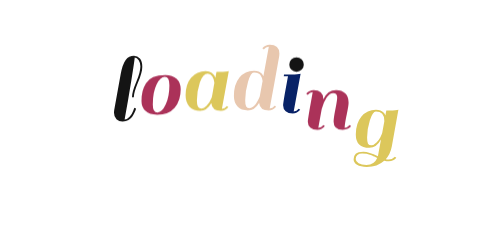
t = 0.00 s
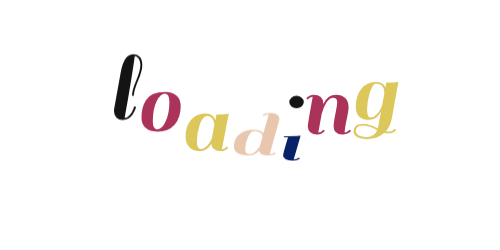
t = 0.58 s
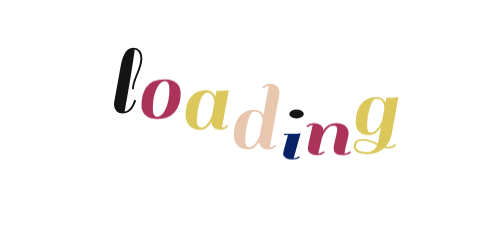
t = 0.67 s
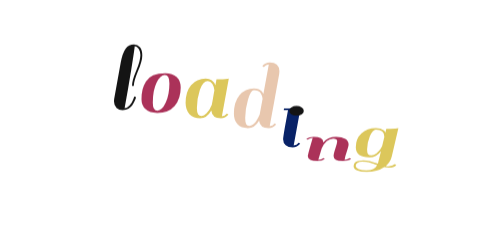
t = 0.76 s
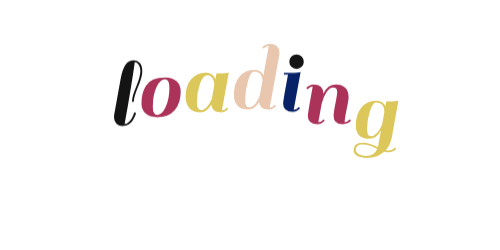
t = 1.04 s
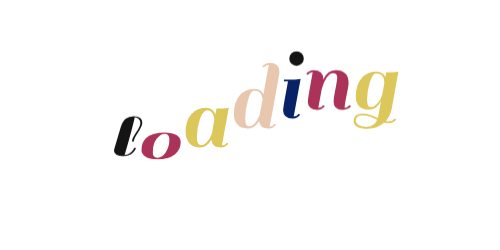
t = 1.30 s

The animated SVG that drew these frames (rendered in a browser with its animation timeline set to each time). Animation: 2 CSS @keyframes rules; one cycle of 1.58 s, repeats indefinitely.

<?xml version="1.0" encoding="utf-8"?>
<svg xmlns="http://www.w3.org/2000/svg" style="margin: auto; display: block; shape-rendering: auto;" width="500" height="250" preserveAspectRatio="xMidYMid">
<style type="text/css">
  text {
    text-anchor: middle; font-size: 100px; opacity: 0;
  }
</style>
<g transform="translate(250,125)">
  <g transform="translate(0,0)"><g class="path" style="transform-origin: -121.85px -8.39951px; transform: matrix(1, 0, 0, 1, 0, 0); animation: 1s linear -0.5775s infinite normal forwards running bounce-342fcb94-2c45-42a4-ba18-89939bcb1a02;"><path d="M24.20-3.60L24.20-3.60L24.20-3.60Q22.90-1.90 20.65-0.50L20.65-0.50L20.65-0.50Q18.40 0.90 14.80 0.90L14.80 0.90L14.80 0.90Q11.20 0.90 8.70-1.40L8.70-1.40L8.70-1.40Q6.20-3.70 6.20-7.90L6.20-7.90L6.20-7.90Q6.20-8.70 6.40-10.50L6.40-10.50L12.90-46.50L12.90-46.50Q14.70-56.40 17.85-60.60L17.85-60.60L17.85-60.60Q21-64.80 26.20-64.80L26.20-64.80L26.20-64.80Q29.80-64.80 32.15-62.10L32.15-62.10L32.15-62.10Q34.50-59.40 34.50-53.90L34.50-53.90L34.50-53.90Q34.50-48.40 30.25-38.20L30.25-38.20L30.25-38.20Q26-28 26-23.30L26-23.30L24.20-23.30L24.20-23.30Q24.20-28.60 28.40-38.45L28.40-38.45L28.40-38.45Q32.60-48.30 32.60-54.20L32.60-54.20L32.60-54.20Q32.60-57.80 30.95-60.40L30.95-60.40L30.95-60.40Q29.30-63 26.90-63L26.90-63L26.90-63Q26.80-60.40 23.45-39.65L23.45-39.65L23.45-39.65Q20.10-18.90 16.80-1.10L16.80-1.10L16.80-1.10Q19.60-1.10 22-4L22-4L22-4Q24.40-6.90 25.40-9.80L25.40-9.80L26.50-12.80L28.30-12L28.30-12Q28-10.60 26.75-7.95L26.75-7.95L26.75-7.95Q25.50-5.30 24.20-3.60" fill="#ab3259" stroke="none" stroke-width="none" transform="translate(-142.20001792907715,23.550500597953796)" style="fill: rgb(20, 20, 20);"></path></g><g class="path" style="transform-origin: -88.9px 4.55048px; transform: matrix(1, 0, 0, 1, 0, 0); animation: 1s linear -0.495s infinite normal forwards running bounce-342fcb94-2c45-42a4-ba18-89939bcb1a02;"><path d="M49.40 0.90L49.40 0.90Q41.70 0.90 37.70-2.95L37.70-2.95L37.70-2.95Q33.70-6.80 33.70-12.65L33.70-12.65L33.70-12.65Q33.70-18.50 34.75-22.65L34.75-22.65L34.75-22.65Q35.80-26.80 38.20-30.65L38.20-30.65L38.20-30.65Q40.60-34.50 45.45-36.70L45.45-36.70L45.45-36.70Q50.30-38.90 57.55-38.90L57.55-38.90L57.55-38.90Q64.80-38.90 68.85-35.05L68.85-35.05L68.85-35.05Q72.90-31.20 72.90-24.50L72.90-24.50L72.90-24.50Q72.90-13.10 66.85-6.10L66.85-6.10L66.85-6.10Q60.80 0.90 49.40 0.90L49.40 0.90zM45-9.40L45-9.40L45-9.40Q45-1.40 49.65-1.40L49.65-1.40L49.65-1.40Q54.30-1.40 57.95-9.45L57.95-9.45L57.95-9.45Q61.60-17.50 61.60-28.60L61.60-28.60L61.60-28.60Q61.60-37 57.05-37L57.05-37L57.05-37Q52.50-37 48.75-29.35L48.75-29.35L48.75-29.35Q45-21.70 45-9.40" fill="#ab3259" stroke="none" stroke-width="none" transform="translate(-142.20001792907715,23.550500597953796)" style="fill: rgb(171, 50, 89);"></path></g><g class="path" style="transform-origin: -42.8px 4.55048px; transform: matrix(1, 0, 0, 1, 0, 0); animation: 1s linear -0.4125s infinite normal forwards running bounce-342fcb94-2c45-42a4-ba18-89939bcb1a02;"><path d="M113.10 0.90L113.10 0.90L113.10 0.90Q104.30 0.90 103.50-6.80L103.50-6.80L103.50-6.80Q99.10 0.90 92.40 0.90L92.40 0.90L92.40 0.90Q85.70 0.90 81.75-3.15L81.75-3.15L81.75-3.15Q77.80-7.20 77.80-14.50L77.80-14.50L77.80-14.50Q77.80-25.90 83.40-32.40L83.40-32.40L83.40-32.40Q89-38.90 97.90-38.90L97.90-38.90L97.90-38.90Q105.20-38.90 107.60-32L107.60-32L107.60-32Q108.10-35 108.70-38L108.70-38L108.70-38Q116.10-38 119.70-38.60L119.70-38.60L121-38.90L114.10-1.10L114.10-1.10Q117.10-1.40 119.10-3.90L119.10-3.90L120.60-2.70L120.60-2.70Q117.60 0.90 113.10 0.90zM89.10-9.40L89.10-9.40Q89.10-4.90 90.25-3.15L90.25-3.15L90.25-3.15Q91.40-1.40 93.80-1.40L93.80-1.40L93.80-1.40Q96.20-1.40 98.70-4L98.70-4L98.70-4Q102-7.40 104-12.60L104-12.60L104-12.60Q104.30-13.90 105.15-18.85L105.15-18.85L105.15-18.85Q106-23.80 106.60-27L106.60-27L106.60-27Q106.30-30.80 104.50-33.60L104.50-33.60L104.50-33.60Q102.70-36.40 100-36.40L100-36.40L100-36.40Q95.10-36.40 92.10-27.65L92.10-27.65L92.10-27.65Q89.10-18.90 89.10-9.40L89.10-9.40" fill="#ab3259" stroke="none" stroke-width="none" transform="translate(-142.20001792907715,23.550500597953796)" style="fill: rgb(220, 199, 91);"></path></g><g class="path" style="transform-origin: 6.64999px -8.39951px; transform: matrix(1, 0, 0, 1, 0, 0); animation: 1s linear -0.33s infinite normal forwards running bounce-342fcb94-2c45-42a4-ba18-89939bcb1a02;"><path d="M160.90 0.90L160.90 0.90L160.90 0.90Q152.10 0.90 151.30-6.60L151.30-6.60L151.30-6.60Q146.90 0.90 140.10 0.90L140.10 0.90L140.10 0.90Q133.30 0.90 129.70-2.95L129.70-2.95L129.70-2.95Q126.10-6.80 126.10-13.50L126.10-13.50L126.10-13.50Q126.10-25.30 131.70-32.10L131.70-32.10L131.70-32.10Q137.30-38.90 146.20-38.90L146.20-38.90L146.20-38.90Q151.30-38.90 154.10-35.80L154.10-35.80L154.10-35.80Q155.30-34.20 155.60-33.40L155.60-33.40L161-62.80L161-62.80Q158-62.50 156-60L156-60L154.50-61.20L154.50-61.20Q157.50-64.80 162.05-64.80L162.05-64.80L162.05-64.80Q166.60-64.80 169.10-62.50L169.10-62.50L169.10-62.50Q171.60-60.20 171.60-56L171.60-56L171.60-56Q171.60-55.20 171.40-53.40L171.40-53.40L171.40-53.40Q166.50-25.90 161.90-1.10L161.90-1.10L161.90-1.10Q164.90-1.40 166.90-3.90L166.90-3.90L168.40-2.70L168.40-2.70Q165.40 0.90 160.90 0.90zM137.40-9.40L137.40-9.40Q137.40-4.80 138.35-3.10L138.35-3.10L138.35-3.10Q139.30-1.40 141.35-1.40L141.35-1.40L141.35-1.40Q143.40-1.40 145.30-2.80L145.30-2.80L145.30-2.80Q147.20-4.20 148.50-6.40L148.50-6.40L148.50-6.40Q150.90-10.10 151.90-12.70L151.90-12.70L154.80-28.50L154.80-28.50Q154.60-31.70 152.70-34.35L152.70-34.35L152.70-34.35Q150.80-37 146.20-37L146.20-37L146.20-37Q143-37 140.20-27.60L140.20-27.60L140.20-27.60Q137.40-18.20 137.40-9.40L137.40-9.40" fill="#ab3259" stroke="none" stroke-width="none" transform="translate(-142.20001792907715,23.550500597953796)" style="fill: rgb(232, 199, 174);"></path></g><g class="path" style="transform-origin: 41.85px 4.55048px; transform: matrix(1, 0, 0, 1, 0, 0); animation: 1s linear -0.2475s infinite normal forwards running bounce-342fcb94-2c45-42a4-ba18-89939bcb1a02;"><path d="M192.40-2.70L192.40-2.70Q189.40 0.90 184.90 0.90L184.90 0.90L184.90 0.90Q180.40 0.90 177.85-1.40L177.85-1.40L177.85-1.40Q175.30-3.70 175.30-7.40L175.30-7.40L175.30-7.40Q175.30-8.70 176.90-18.30L176.90-18.30L180.20-36.20L176-36.20L176.20-38L180.50-38L180.50-38Q187.90-38 191.40-38.60L191.40-38.60L192.80-38.90L185.90-1.10L185.90-1.10Q188.90-1.40 190.90-3.90L190.90-3.90L192.40-2.70" fill="#ab3259" stroke="none" stroke-width="none" transform="translate(-142.20001792907715,23.550500597953796)" style="fill: rgb(8, 34, 103);"></path></g><g class="path" style="transform-origin: 46.55px -30.0995px; transform: matrix(1, 0, 0, 1, 0, 0); animation: 1s linear -0.165s infinite normal forwards running bounce-342fcb94-2c45-42a4-ba18-89939bcb1a02;"><path d="M183.60-48.50L183.60-48.50L183.60-48.50Q181.50-50.60 181.50-53.60L181.50-53.60L181.50-53.60Q181.50-56.60 183.60-58.75L183.60-58.75L183.60-58.75Q185.70-60.90 188.70-60.90L188.70-60.90L188.70-60.90Q191.70-60.90 193.85-58.75L193.85-58.75L193.85-58.75Q196-56.60 196-53.60L196-53.60L196-53.60Q196-50.60 193.85-48.50L193.85-48.50L193.85-48.50Q191.70-46.40 188.70-46.40L188.70-46.40L188.70-46.40Q185.70-46.40 183.60-48.50" fill="#ab3259" stroke="none" stroke-width="none" transform="translate(-142.20001792907715,23.550500597953796)" style="fill: rgb(20, 20, 20);"></path></g><g class="path" style="transform-origin: 78.65px 4.55048px; transform: matrix(1, 0, 0, 1, 0, 0); animation: 1s linear -0.0825s infinite normal forwards running bounce-342fcb94-2c45-42a4-ba18-89939bcb1a02;"><path d="M236.80-1.10L236.80-1.10L236.80-1.10Q239.20-1.10 241.80-3.90L241.80-3.90L243.30-2.70L243.30-2.70Q242.60-1.30 240.20-0.20L240.20-0.20L240.20-0.20Q237.80 0.90 234.90 0.90L234.90 0.90L234.90 0.90Q225.80 0.90 225.80-7.30L225.80-7.30L225.80-7.30Q225.80-10.80 227.60-19.80L227.60-19.80L227.60-19.80Q229.40-28.80 229.40-31.60L229.40-31.60L229.40-31.60Q229.40-35.90 225.30-35.90L225.30-35.90L225.30-35.90Q222-35.90 218.95-31.60L218.95-31.60L218.95-31.60Q215.90-27.30 213.90-19.80L213.90-19.80L210.50-1.10L210.50-1.10Q213.60-1.40 215.60-3.90L215.60-3.90L217.10-2.70L217.10-2.70Q214.10 0.90 209.60 0.90L209.60 0.90L209.60 0.90Q205.10 0.90 202.55-1.40L202.55-1.40L202.55-1.40Q200-3.70 200-7.40L200-7.40L200-7.40Q200-8.80 201.60-18.40L201.60-18.40L204.90-36.90L204.90-36.90Q201.90-36.60 199.90-34.10L199.90-34.10L198.40-35.30L198.40-35.30Q201.40-38.90 205.95-38.90L205.95-38.90L205.95-38.90Q210.50-38.90 213-36.60L213-36.60L213-36.60Q215.50-34.30 215.50-30.10L215.50-30.10L215.50-29.50L215.50-29.50Q219.60-38.90 228.30-38.90L228.30-38.90L228.30-38.90Q234.20-38.90 237.50-35.55L237.50-35.55L237.50-35.55Q240.80-32.20 240.80-26.30L240.80-26.30L240.80-26.30Q240.80-23.20 238.90-14.35L238.90-14.35L238.90-14.35Q237-5.50 236.80-1.10" fill="#ab3259" stroke="none" stroke-width="none" transform="translate(-142.20001792907715,23.550500597953796)" style="fill: rgb(171, 50, 89);"></path></g><g class="path" style="transform-origin: 126px 13.3005px; transform: matrix(1, 0, 0, 1, 0, 0); animation: 1s linear 0s infinite normal forwards running bounce-342fcb94-2c45-42a4-ba18-89939bcb1a02;"><path d="M280.90 10.90L280.90 10.90L280.90 10.90Q284.50 10.90 287.10 8.10L287.10 8.10L288.50 9.30L288.50 9.30Q286.10 12.70 280.90 12.70L280.90 12.70L280.90 12.70Q278.70 12.70 276.40 12.20L276.40 12.20L276.40 12.20Q269.60 18.40 259 18.40L259 18.40L259 18.40Q252.70 18.40 249.25 16.25L249.25 16.25L249.25 16.25Q245.80 14.10 245.80 10.65L245.80 10.65L245.80 10.65Q245.80 7.20 247.95 5.15L247.95 5.15L247.95 5.15Q250.10 3.10 255.60 3.10L255.60 3.10L255.60 3.10Q261.10 3.10 270.10 7.60L270.10 7.60L273.20-9L273.20-9Q268.70-0.70 261.60-0.70L261.60-0.70L261.60-0.70Q248-0.70 248-14.10L248-14.10L248-14.10Q248-25.30 253.65-32.10L253.65-32.10L253.65-32.10Q259.30-38.90 268.10-38.90L268.10-38.90L268.10-38.90Q273.20-38.90 276-35.80L276-35.80L276-35.80Q276.80-34.90 277.60-33.10L277.60-33.10L278.50-38L278.50-38Q285.90-38 289.30-38.60L289.30-38.60L290.60-38.90L284-2L284-2Q282.50 5.80 278 10.60L278 10.60L278 10.60Q279.30 10.90 280.90 10.90zM259.30-11L259.30-11Q259.30-6.40 260.20-4.85L260.20-4.85L260.20-4.85Q261.10-3.30 263.60-3.30L263.60-3.30L263.60-3.30Q266.10-3.30 268.70-6L268.70-6L268.70-6Q271.30-8.70 272.45-11.05L272.45-11.05L272.45-11.05Q273.60-13.40 274.40-15.60L274.40-15.60L276.50-27.10L276.50-27.80L276.50-27.80Q276.50-37 268.10-37L268.10-37L268.10-37Q264.90-37 262.10-28.30L262.10-28.30L262.10-28.30Q259.30-19.60 259.30-11L259.30-11zM258.60 16.40L258.60 16.40L258.60 16.40Q266.60 16.40 269.40 9.50L269.40 9.50L268 8.80L268 8.80Q266.80 8.20 266.55 8.05L266.55 8.05L266.55 8.05Q266.30 7.90 265.20 7.40L265.20 7.40L265.20 7.40Q264.10 6.90 263.60 6.75L263.60 6.75L263.60 6.75Q263.10 6.60 262.05 6.20L262.05 6.20L262.05 6.20Q261 5.80 260.30 5.65L260.30 5.65L260.30 5.65Q259.60 5.50 258.70 5.30L258.70 5.30L258.70 5.30Q257.20 5 254.30 5L254.30 5L254.30 5Q251.40 5 249.65 6.40L249.65 6.40L249.65 6.40Q247.90 7.80 247.90 10.50L247.90 10.50L247.90 10.50Q247.90 13.20 250.80 14.80L250.80 14.80L250.80 14.80Q253.70 16.40 258.60 16.40" fill="#ab3259" stroke="none" stroke-width="none" transform="translate(-142.20001792907715,23.550500597953796)" style="fill: rgb(220, 199, 91);"></path></g></g>
</g>
<style id="bounce-342fcb94-2c45-42a4-ba18-89939bcb1a02" data-anikit="">@keyframes bounce-342fcb94-2c45-42a4-ba18-89939bcb1a02
{
  0% {
    animation-timing-function: cubic-bezier(0.138,0.2541,0.2177,0.8747);
    transform: translate(0,0px) scaleY(1);
  }
  37% {
    animation-timing-function: cubic-bezier(0.7679,0.1817,0.8401,0.7167);
    transform: translate(0,-39.96px) scaleY(1);
  }
  72.2% {
    animation-timing-function: cubic-bezier(0.1045,0.2026,0.2224,0.9608);
    transform: translate(0,0px) scaleY(1);
  }
  87.2% {
    animation-timing-function: cubic-bezier(0.7463,0.2314,0.8159,0.6941);
    transform: translate(0,19.85px) scaleY(0.603);
  }
  100% {
    transform: translate(0,0px) scaleY(1);
  }
}</style><style id="bounce-342fcb94-2c45-42a4-ba18-89939bcb1a02" data-anikit="">@keyframes bounce-342fcb94-2c45-42a4-ba18-89939bcb1a02
{
  0% {
    animation-timing-function: cubic-bezier(0.138,0.2541,0.2177,0.8747);
    transform: translate(0,0px) scaleY(1);
  }
  37% {
    animation-timing-function: cubic-bezier(0.7679,0.1817,0.8401,0.7167);
    transform: translate(0,-39.96px) scaleY(1);
  }
  72.2% {
    animation-timing-function: cubic-bezier(0.1045,0.2026,0.2224,0.9608);
    transform: translate(0,0px) scaleY(1);
  }
  87.2% {
    animation-timing-function: cubic-bezier(0.7463,0.2314,0.8159,0.6941);
    transform: translate(0,19.85px) scaleY(0.603);
  }
  100% {
    transform: translate(0,0px) scaleY(1);
  }
}</style></svg>
